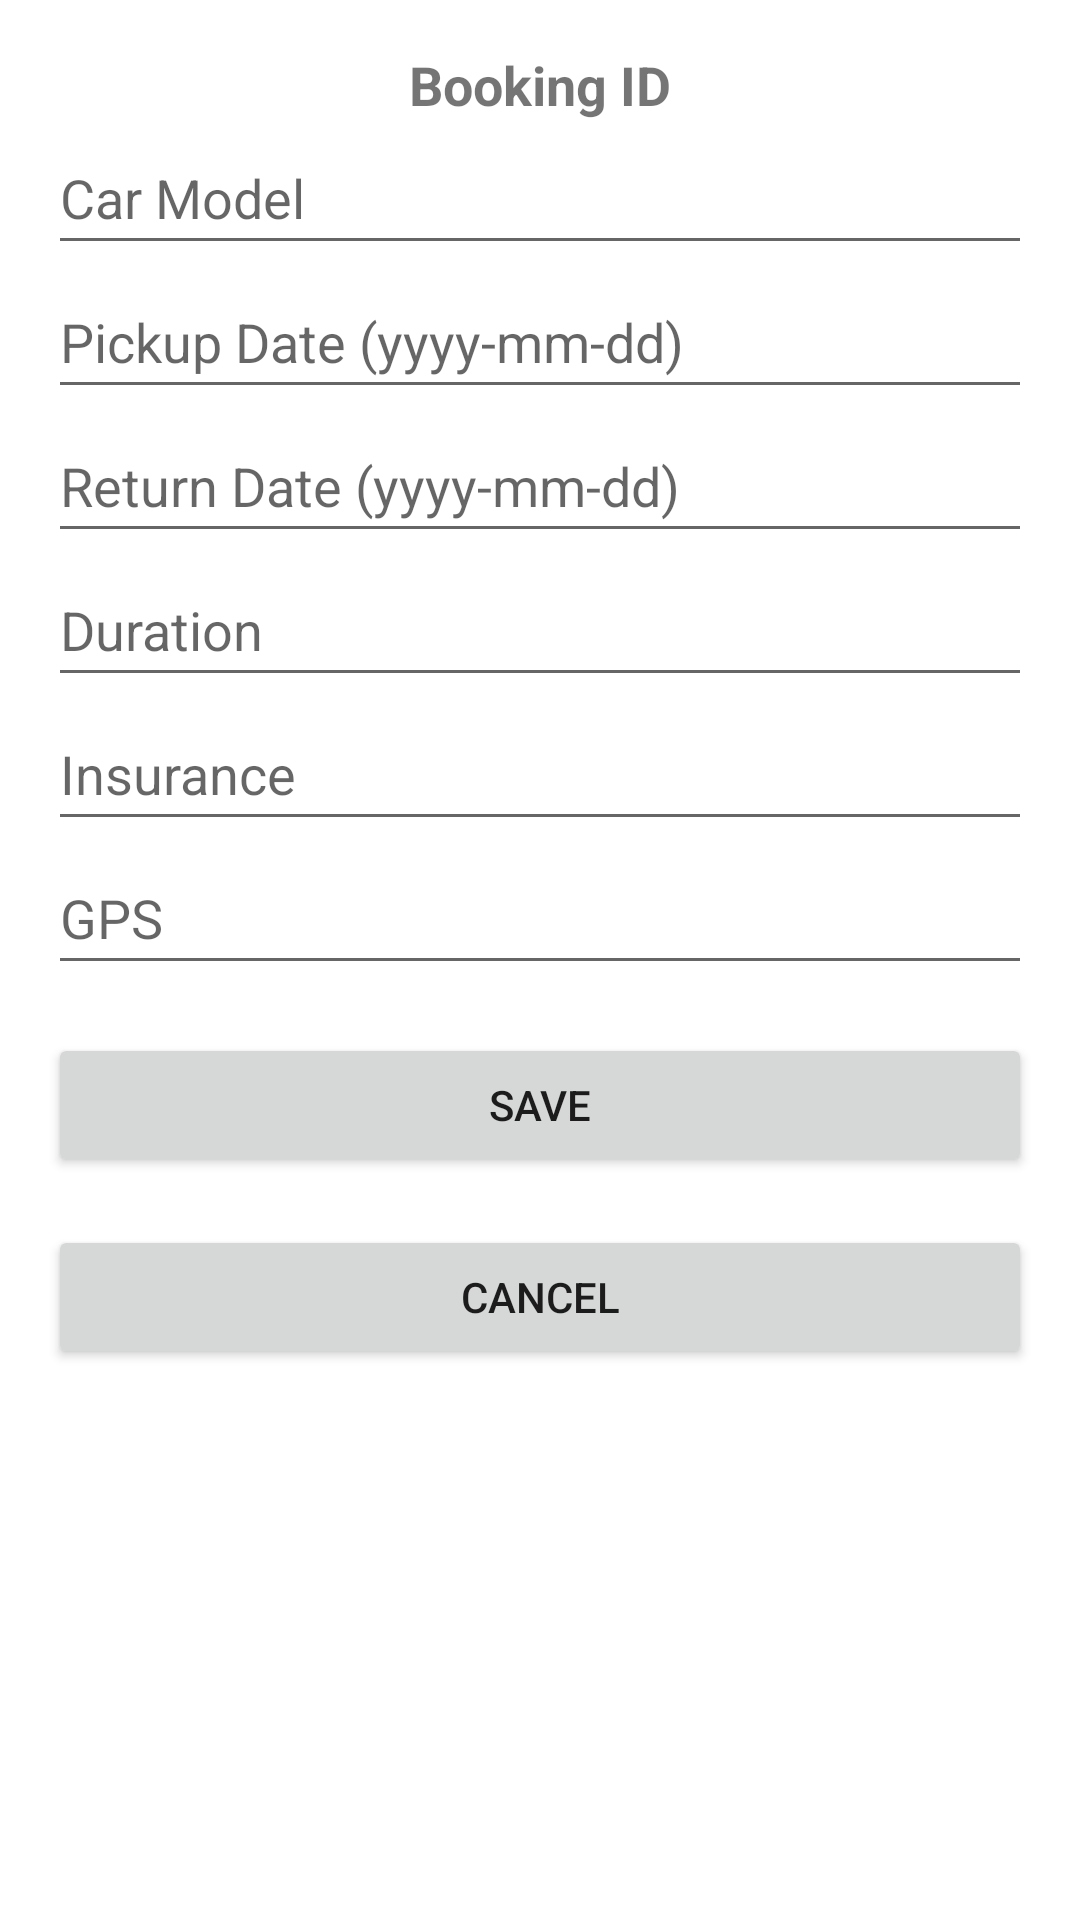

Layout XML and referenced resources for this Android screen:
<!-- AndroidManifest.xml: application theme AppTheme -->
<!-- res/layout/activity_edit_booking.xml -->
<?xml version="1.0" encoding="utf-8"?>

<ScrollView xmlns:android="http://schemas.android.com/apk/res/android"
    xmlns:app="http://schemas.android.com/apk/res-auto"
    xmlns:tools="http://schemas.android.com/tools"
    android:layout_width="match_parent"
    android:layout_height="match_parent"
    android:padding="16dp">

    <LinearLayout
        android:layout_width="match_parent"
        android:layout_height="wrap_content"
        android:orientation="vertical">

        <TextView
            android:id="@+id/booking_id_text_view"
            android:layout_width="wrap_content"
            android:layout_height="wrap_content"
            android:layout_gravity="center_horizontal"
            android:text="Booking ID"
            android:textSize="18sp"
            android:textStyle="bold" />

        <EditText
            android:id="@+id/car_model_edit_text"
            android:layout_width="match_parent"
            android:layout_height="wrap_content"
            android:hint="Car Model"
            android:inputType="text"
            android:minHeight="48dp" />

        <EditText
            android:id="@+id/pickup_date_edit_text"
            android:layout_width="match_parent"
            android:layout_height="wrap_content"
            android:hint="Pickup Date (yyyy-mm-dd)"
            android:inputType="date"
            android:minHeight="48dp" />

        <EditText
            android:id="@+id/return_date_edit_text"
            android:layout_width="match_parent"
            android:layout_height="wrap_content"
            android:hint="Return Date (yyyy-mm-dd)"
            android:inputType="date"
            android:minHeight="48dp" />

        <EditText
            android:id="@+id/duration_edit_text"
            android:layout_width="match_parent"
            android:layout_height="wrap_content"
            android:hint="Duration"
            android:inputType="number"
            android:minHeight="48dp" />

        <EditText
            android:id="@+id/insurance_edit_text"
            android:layout_width="match_parent"
            android:layout_height="wrap_content"
            android:hint="Insurance"
            android:inputType="text"
            android:minHeight="48dp" />

        <EditText
            android:id="@+id/gps_edit_text"
            android:layout_width="match_parent"
            android:layout_height="wrap_content"
            android:hint="GPS"
            android:inputType="text"
            android:minHeight="48dp" />

        <Button
            android:id="@+id/save_button"
            android:layout_width="match_parent"
            android:layout_height="wrap_content"
            android:layout_marginTop="16dp"
            android:text="Save" />

        <Button
            android:id="@+id/cancel_button"
            android:layout_width="match_parent"
            android:layout_height="wrap_content"
            android:layout_marginTop="16dp"
            android:text="Cancel" />

    </LinearLayout>

</ScrollView>
<!-- resources referenced by this layout -->
<resources>
  <style name="AppTheme" parent="Theme.MaterialComponents.Light.NoActionBar">
          
          <item name="colorPrimary">@color/colorprimary</item>
          <item name="colorPrimaryDark">@color/colorprimarydark</item>
          <item name="colorAccent">@color/coloraccent</item>
      </style>
</resources>
